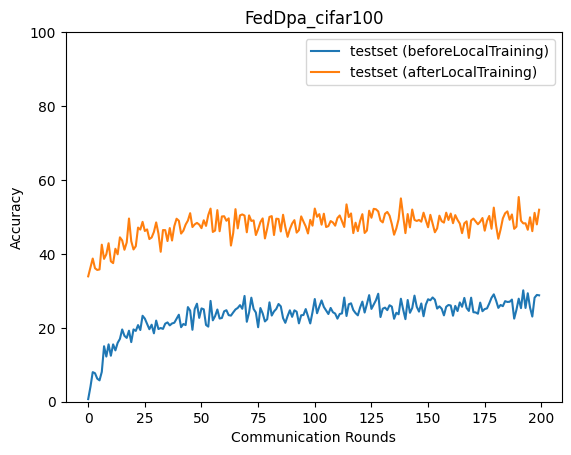

Data behind this chart, as committed beside it:
epoch, accuracy_test_before, accuracy_test_after
0, 0.7052, 33.92
1, 4.061, 36.36
2, 8.008, 38.74
3, 7.712, 36.12
4, 6.242, 35.64
5, 5.78, 35.79
6, 8.081, 42.49
7, 15.01, 38.65
8, 12.22, 39.89
9, 15.52, 42.87
10, 12.44, 37.99
11, 15.51, 37.5
12, 13.89, 41.39
13, 15.93, 39.89
14, 17, 44.48
15, 19.55, 43.64
16, 17.84, 41.11
17, 17.27, 43.1
18, 19.21, 49.57
19, 16.12, 43.44
20, 19.56, 41.2
21, 19.15, 42.07
22, 20.73, 47.11
23, 19.4, 46.58
24, 23.26, 48.66
25, 22.48, 46.2
26, 21.07, 46.62
27, 19.62, 44.02
28, 20.84, 44.44
29, 18.51, 45.93
30, 21.96, 48.52
31, 19.66, 45.49
32, 19.95, 40.57
33, 19.7, 46.45
34, 21.12, 46.42
35, 21.46, 43.47
36, 20.66, 46.99
37, 21.18, 43.62
38, 21.36, 47.49
39, 22.45, 49.51
40, 23.54, 48.97
41, 20.17, 45.49
42, 21.03, 46.28
43, 20.74, 47.93
44, 25.6, 49.02
45, 24.65, 51.01
46, 19.46, 47.26
47, 25.08, 47.99
48, 26.52, 48.39
49, 22.68, 47.93
50, 25.25, 46.96
51, 25.0, 49.09
52, 20.77, 47.57
53, 20.32, 50.51
54, 27.27, 52.26
55, 22.02, 45.93
56, 23.15, 46.3
57, 24.95, 51.84
58, 22.51, 46.13
59, 22.66, 50.13
... 140 more rows
